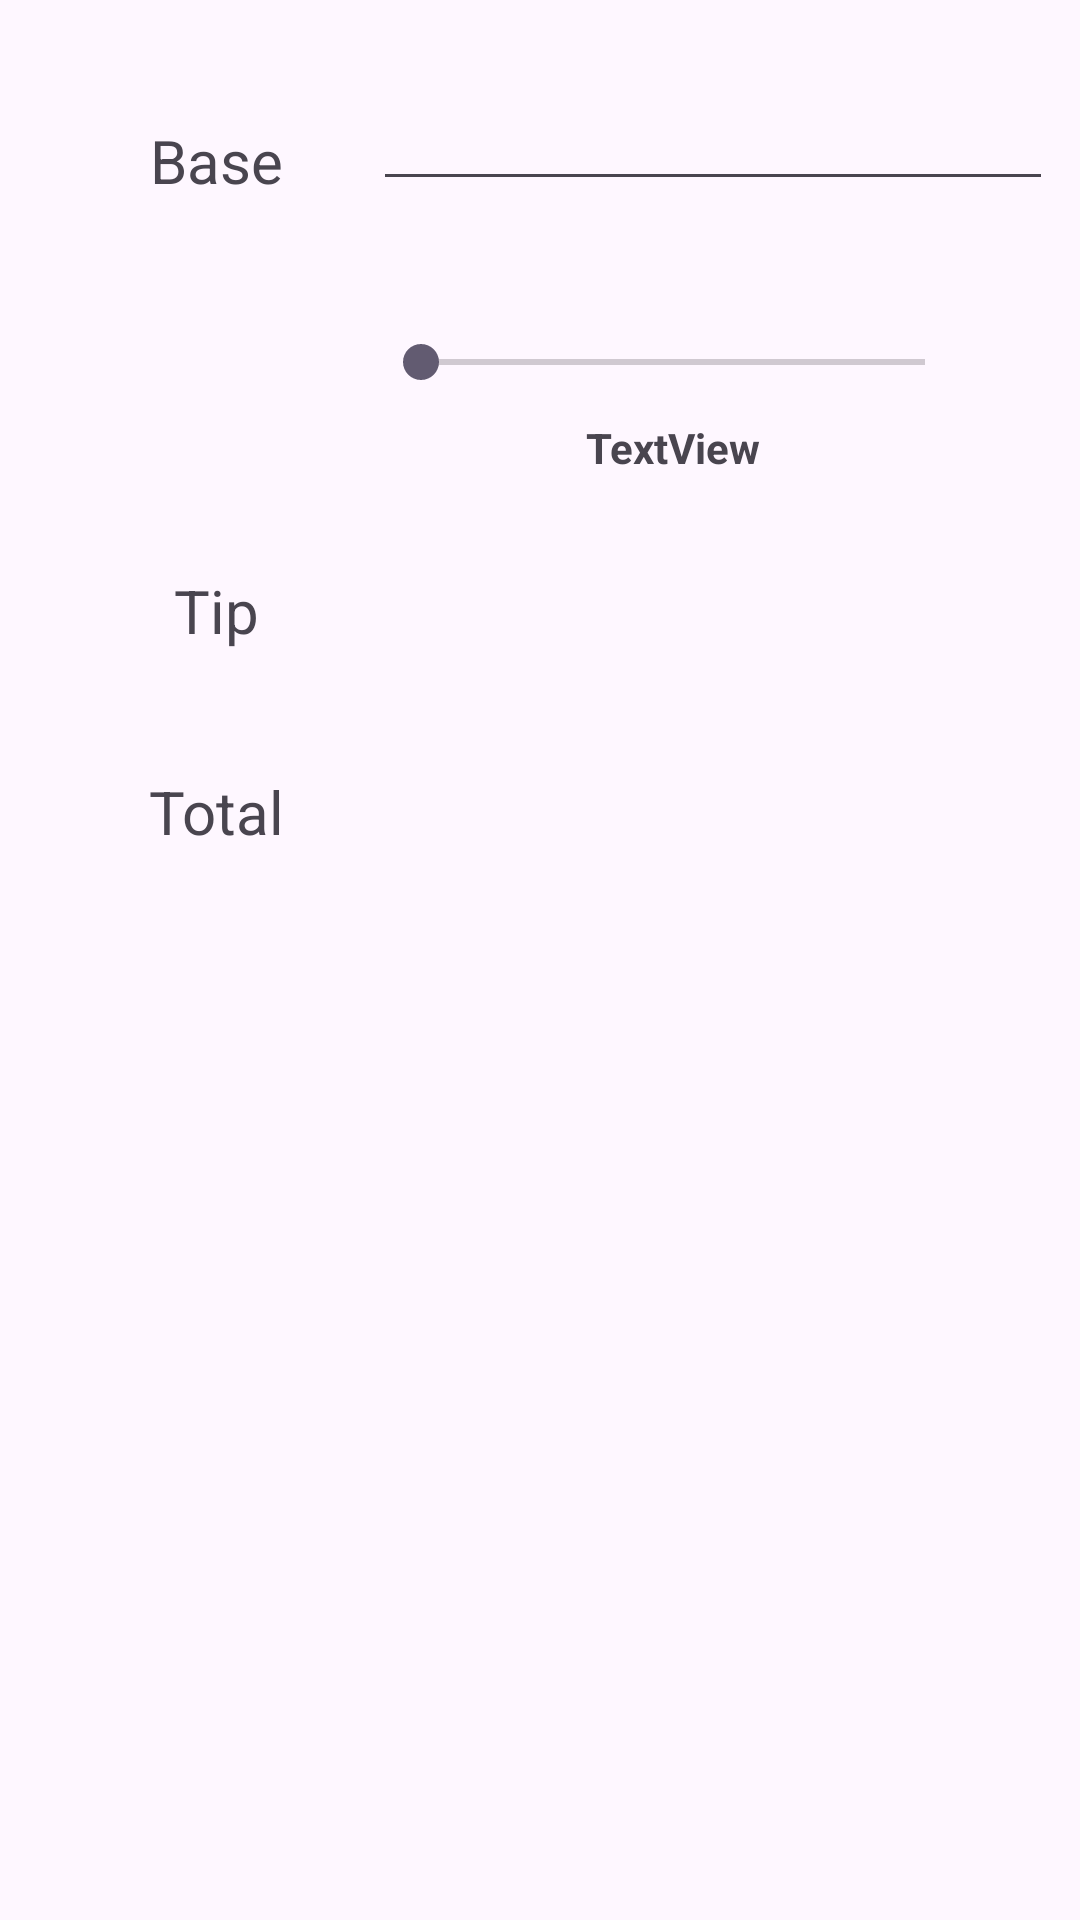

Write the Android layout XML for this screen, with the resource values it uses.
<!-- AndroidManifest.xml: application theme Theme.Pokedex -->
<!-- res/layout/activity_main.xml -->
<?xml version="1.0" encoding="utf-8"?>
<androidx.constraintlayout.widget.ConstraintLayout xmlns:android="http://schemas.android.com/apk/res/android"
    xmlns:app="http://schemas.android.com/apk/res-auto"
    xmlns:tools="http://schemas.android.com/tools"
    android:id="@+id/main"
    android:layout_width="match_parent"
    android:layout_height="match_parent"
    tools:context=".MainActivity">

    <TextView
        android:id="@+id/tvBaseLabel"
        android:layout_width="wrap_content"
        android:layout_height="wrap_content"
        android:layout_marginStart="50dp"
        android:layout_marginTop="40dp"
        android:text="Base"
        android:textSize="20sp"
        app:layout_constraintStart_toStartOf="parent"
        app:layout_constraintTop_toTopOf="parent" />

    <TextView
        android:id="@+id/tvTipPercentLabel"
        android:layout_width="wrap_content"
        android:layout_height="wrap_content"
        android:layout_marginStart="50dp"
        android:layout_marginTop="40dp"
        android:textSize="20sp"
        android:textStyle="bold"
        app:layout_constraintEnd_toEndOf="@id/tvBaseLabel"
        app:layout_constraintStart_toStartOf="parent"
        app:layout_constraintTop_toBottomOf="@+id/tvBaseLabel"
        tools:text="24%" />

    <TextView
        android:id="@+id/tvTipLabel"
        android:layout_width="wrap_content"
        android:layout_height="wrap_content"
        android:layout_marginStart="50dp"
        android:layout_marginTop="56dp"
        android:text="Tip"
        android:textSize="20sp"
        app:layout_constraintEnd_toEndOf="@id/tvBaseLabel"
        app:layout_constraintStart_toStartOf="parent"
        app:layout_constraintTop_toBottomOf="@+id/tvTipPercentLabel" />

    <TextView
        android:id="@+id/tvTotalLabel"
        android:layout_width="wrap_content"
        android:layout_height="wrap_content"
        android:layout_marginStart="50dp"
        android:layout_marginTop="40dp"
        android:text="Total"
        android:textSize="20sp"
        app:layout_constraintEnd_toEndOf="@id/tvBaseLabel"
        app:layout_constraintStart_toStartOf="parent"
        app:layout_constraintTop_toBottomOf="@+id/tvTipLabel" />

    <EditText
        android:id="@+id/etBaseAmount"
        android:layout_width="wrap_content"
        android:layout_height="wrap_content"
        android:layout_marginStart="30dp"
        android:ems="8"
        android:inputType="numberDecimal"
        android:textSize="24sp"
        app:layout_constraintBottom_toBottomOf="@+id/tvBaseLabel"
        app:layout_constraintStart_toEndOf="@+id/tvBaseLabel" />

    <SeekBar
        android:id="@+id/seekBarTip"
        android:layout_width="200dp"
        android:layout_height="wrap_content"
        android:max="30"
        app:layout_constraintBottom_toBottomOf="@+id/tvTipPercentLabel"
        app:layout_constraintStart_toStartOf="@+id/etBaseAmount"
        app:layout_constraintTop_toTopOf="@+id/tvTipPercentLabel" />

    <TextView
        android:id="@+id/tvTipAmount"
        android:layout_width="wrap_content"
        android:layout_height="wrap_content"
        android:textSize="24sp"
        app:layout_constraintBottom_toBottomOf="@+id/tvTipLabel"
        app:layout_constraintStart_toStartOf="@+id/seekBarTip"
        tools:text="3.1415" />

    <TextView
        android:id="@+id/tvTotalAmount"
        android:layout_width="wrap_content"
        android:layout_height="wrap_content"
        android:textSize="24sp"
        app:layout_constraintBottom_toBottomOf="@+id/tvTotalLabel"
        app:layout_constraintStart_toStartOf="@+id/tvTipAmount"
        tools:text="100" />

    <TextView
        android:id="@+id/tvTipDescription"
        android:layout_width="wrap_content"
        android:layout_height="wrap_content"
        android:layout_marginTop="10dp"
        android:text="TextView"
        android:textStyle="bold"
        app:layout_constraintEnd_toEndOf="@+id/seekBarTip"
        app:layout_constraintStart_toStartOf="@+id/seekBarTip"
        app:layout_constraintTop_toBottomOf="@+id/seekBarTip" />
</androidx.constraintlayout.widget.ConstraintLayout>
<!-- resources referenced by this layout -->
<resources>
  <style name="Theme.Pokedex" parent="Base.Theme.Pokedex" />
  <style name="Base.Theme.Pokedex" parent="Theme.Material3.DayNight.NoActionBar">
          
          
          <item name="android:statusBarColor">@color/red</item>
      </style>
  <color name="red">#E3313D</color>
</resources>
